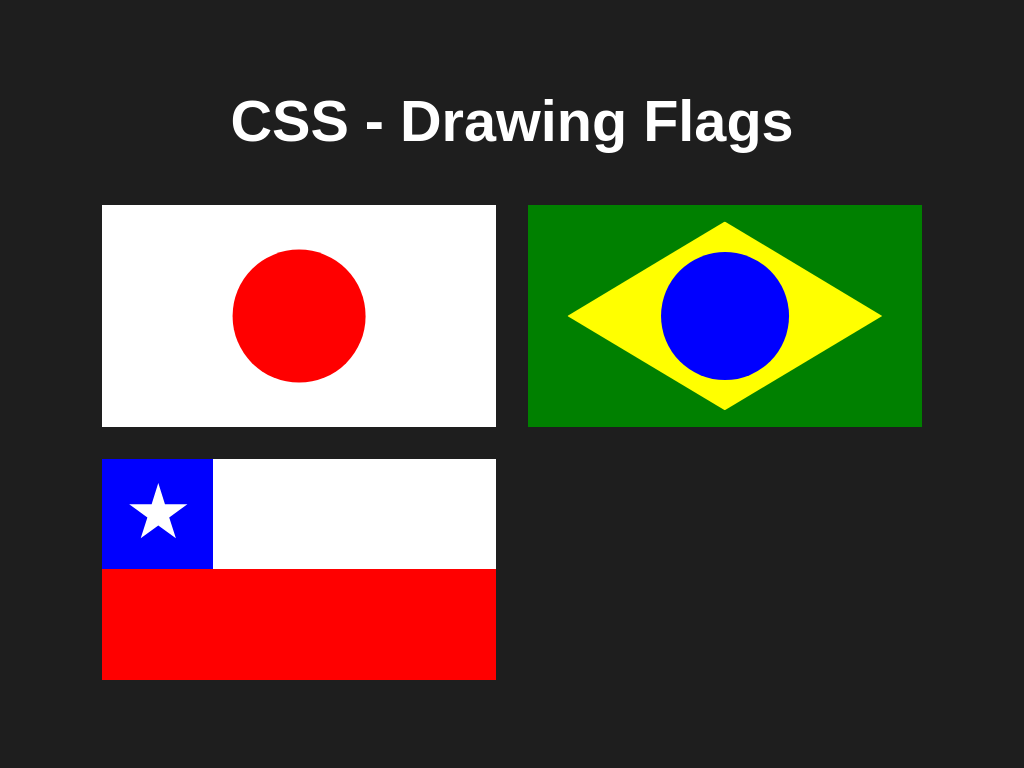

Recreate this image using only HTML and CSS.

<!-- file: index.html -->
<!DOCTYPE html>
<html lang="en">
  <head>
    <meta charset="UTF-8" />
    <meta http-equiv="X-UA-Compatible" content="IE=edge" />
    <meta name="viewport" content="width=device-width, initial-scale=1.0" />
    <link rel="stylesheet" href="style.css" />
    <link rel="preconnect" href="https://fonts.googleapis.com" />
    <link rel="preconnect" href="https://fonts.gstatic.com" crossorigin />
    <link
      href="https://fonts.googleapis.com/css2?family=Ubuntu:wght@400;700&display=swap"
      rel="stylesheet"
    />
    <title>CSS - Drawing Flags</title>
  </head>
  <body>
    <div class="container">
      <h1 class="title">CSS - Drawing Flags</h1>
      <div class="container__inner">
        <div class="flag flag__japan"></div>
        <div class="flag flag__brazil"></div>
        <div class="flag flag__chile"></div>
      </div>
    </div>
  </body>
</html>


/* file: style.css */
/* Reset */
*,
*::after,
*::before {
  box-sizing: border-box;
  margin: 0;
  padding: 0;
}

body {
  font-family: "Ubuntu", sans-serif;
}

/* Variables */
:root {
  --blue: #0000ff;
  --dark-gray: #1e1e1e;
  --green: #008000;
  --red: #ff0000;
  --white: #ffffff;
  --yellow: #ffff00;
}

/* Flags */
.container {
  align-items: center;
  background-color: var(--dark-gray);
  display: flex;
  flex-direction: column;
  min-height: 100vh;
  justify-content: center;
  padding: 5.2rem 10vw;
}

.title {
  color: var(--white);
  margin-bottom: 10vw;
}

.container__inner {
  display: flex;
  flex-direction: column;
  gap: 8vw;
  width: 100%;
  max-width: 1048px;
}

.flag {
  aspect-ratio: 16/9;
  width: 100%;
}

.flag__japan {
  background-color: var(--white);
  position: relative;
}

.flag__japan::before {
  aspect-ratio: 1 / 1;
  background-color: var(--red);
  border-radius: 50%;
  content: "";
  height: 60%;
  left: 50%;
  position: absolute;
  top: 50%;
  transform: translate(-50%, -50%);
}

.flag__brazil {
  background-color: var(--green);
  position: relative;
}

.flag__brazil::before {
  aspect-ratio: 5/3;
  background-color: var(--yellow);
  clip-path: polygon(50% 0, 100% 50%, 50% 100%, 0 50%);
  content: "";
  left: 50%;
  position: absolute;
  top: 50%;
  transform: translate(-50%, -50%);
  width: 80%;
}

.flag__brazil::after {
  aspect-ratio: 1/1;
  background-color: var(--blue);
  border-radius: 50%;
  content: "";
  left: 50%;
  position: absolute;
  top: 50%;
  transform: translate(-50%, -50%);
  width: 32.5%;
}

.flag__chile {
  background: linear-gradient(to bottom, var(--white) 50%, var(--red) 50%);
  position: relative;
}

.flag__chile::before {
  aspect-ratio: 1/1;
  background-color: var(--blue);
  content: "";
  height: 50%;
  left: 0;
  position: absolute;
  top: 0;
}

.flag__chile::after {
  aspect-ratio: 1/1;
  background-color: var(--white);
  clip-path: polygon(
    50% 0%,
    61% 35%,
    98% 35%,
    68% 57%,
    79% 91%,
    50% 70%,
    21% 91%,
    32% 57%,
    2% 35%,
    39% 35%
  );
  content: "";
  height: 27.4%;
  left: 6.5%;
  position: absolute;
  top: 11%;
}

@media screen and (min-width: 640px) {
  .container__inner {
    display: grid;
    grid-template-columns: 1fr 1fr;
    gap: 2rem;
  }

  .title {
    margin-bottom: 3.2rem;
  }
}

@media screen and (min-width: 1024px) {
  .title {
    margin-bottom: 3.2rem;
    font-size: 3.6rem;
  }
}
